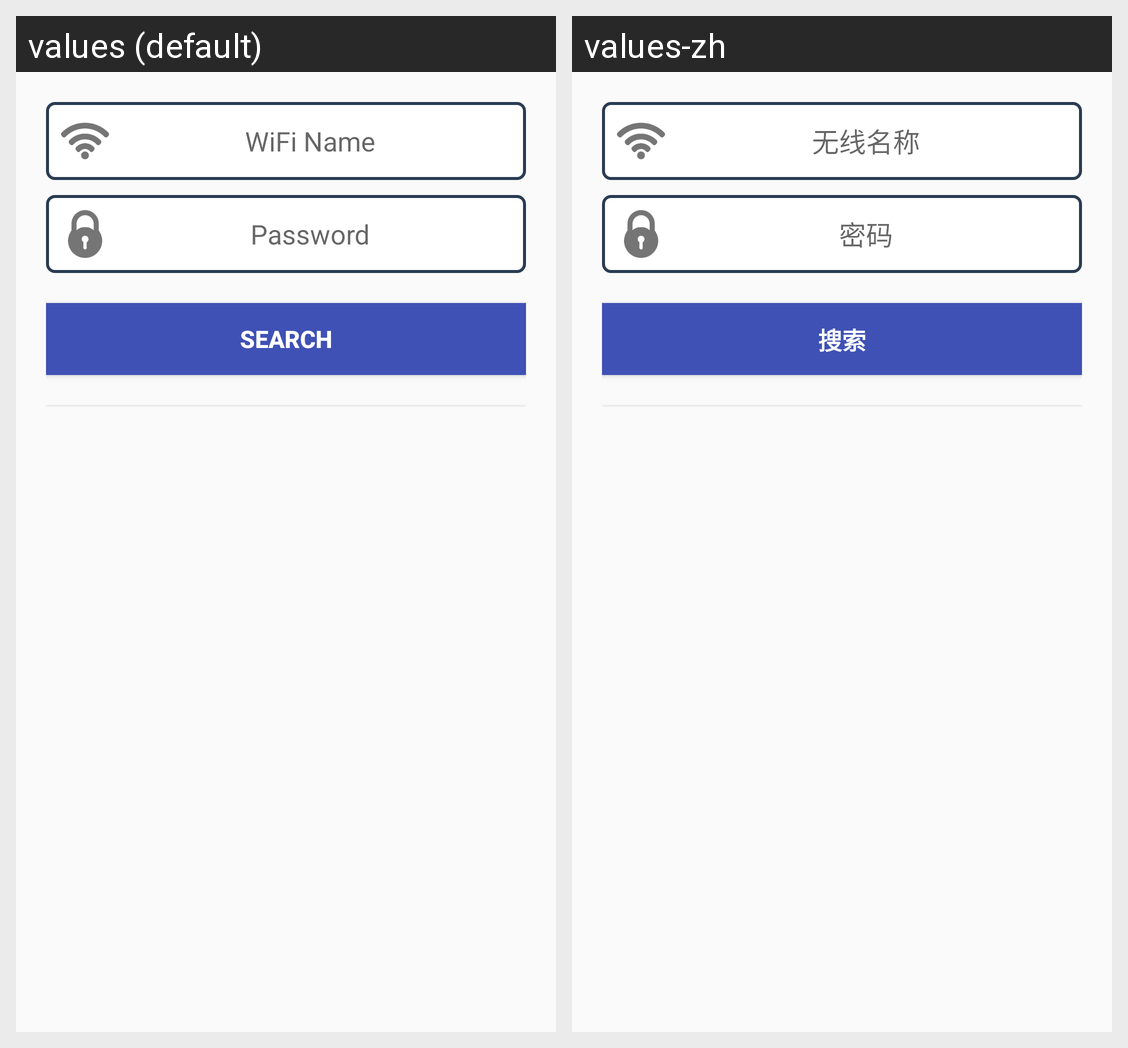

The same Android screen rendered under two of its app's locales, left to right. List the strings drawn on it with the default value and each locale's translation.
Android screen res/layout/fragment_bind.xml rendered under 2 locales, left to right: values (default), values-zh. Device: Nexus 5 (rendered at 1080×1920; each locale shown at half size, 540×960, under a caption strip naming it); theme AppTheme.
Strings drawn on this screen, with the default value and each locale's value (text and hints the layout hard-codes, and strings that could not be matched under every locale, appear in the picture but are not listed):

wifi
  values: WiFi Name
  values-zh: 无线名称

psd
  values: Password
  values-zh: 密码

search
  values: Search
  values-zh: 搜索
